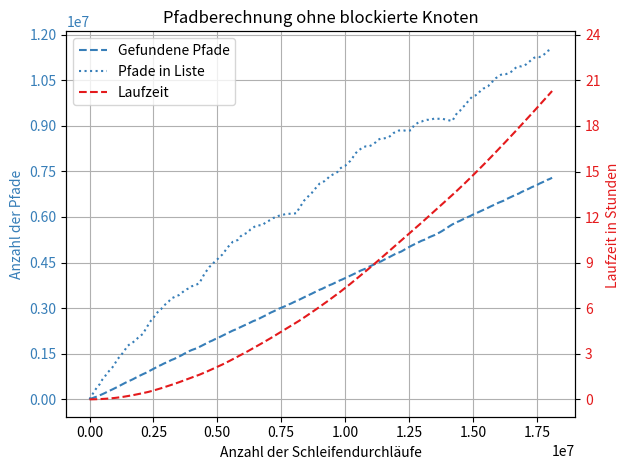

The matplotlib source for this figure:
import matplotlib.pyplot as plt
import numpy as np
from matplotlib.lines import Line2D
import matplotlib
from matplotlib.legend_handler import HandlerTuple
from matplotlib.ticker import MaxNLocator

# durchlaeufe x1000         # stack            # unique nodes in stack    # result length(number of paths)  # unique nodes in result # time
a='''0 0 0 0 0 0
100.0 138997 3628 31376 2743 9.700
200.0 278762 3561 63105 3709 22.411
300.0 398972 3562 89469 3898 39.965
400.0 496321 3555 125989 4113 62.824
500.0 644524 3549 160751 4200 92.340
600.0 744737 3548 202772 4201 126.318
700.0 876439 3548 247230 4296 175.266
800.0 954174 3497 284257 4312 225.769
900.0 1052536 3497 324511 4312 281.470
1000.0 1181691 3496 365097 4312 345.625
1100.0 1328414 3493 406691 4314 417.675
1200.0 1406086 3473 452815 4315 497.044
1300.0 1521770 3473 496744 4315 584.095
1400.0 1642794 3473 539583 4315 682.171
1500.0 1765355 3473 583642 4315 787.149
1600.0 1819790 3473 618655 4315 891.875
1700.0 1873741 3473 658147 4315 998.787
1800.0 1938896 3472 703599 4315 1117.507
1900.0 2024186 3472 747575 4315 1237.515
2000.0 2094497 3472 789345 4315 1365.134
2100.0 2156085 3472 828424 4315 1495.067
2200.0 2316054 3471 865417 4315 1625.565
2300.0 2451429 3471 909205 4315 1767.806
2400.0 2583481 3471 951128 4315 1921.741
2500.0 2681198 3470 997776 4315 2095.466
2600.0 2797542 3471 1043351 4316 2269.818
2700.0 2901184 3471 1091097 4316 2451.438
2800.0 2965108 3471 1125788 4316 2637.167
2900.0 3076424 3471 1170233 4316 2829.978
3000.0 3142280 3471 1205170 4316 3018.002
3100.0 3218614 3471 1242848 4316 3215.555
3200.0 3319446 3471 1289306 4316 3431.386
3300.0 3354142 3471 1320918 4316 3635.731
3400.0 3398714 3471 1362779 4316 3846.987
3500.0 3426658 3442 1402095 4316 4056.666
3600.0 3493933 3442 1444091 4316 4287.757
3700.0 3563328 3442 1493945 4316 4511.753
3800.0 3616971 3434 1537392 4316 4739.238
3900.0 3654512 3434 1582251 4316 4956.896
4000.0 3717520 3434 1619251 4316 5176.299
4100.0 3742882 3434 1650540 4316 5398.090
4200.0 3777638 3434 1679256 4316 5622.789
4300.0 3822646 3434 1721085 4316 5846.273
4400.0 3976603 3432 1763879 4316 6093.744
4500.0 4133287 3432 1805222 4316 6350.779
4600.0 4245867 3431 1849830 4316 6613.669
4700.0 4363224 3431 1893664 4316 6885.306
4800.0 4423567 3431 1928404 4316 7145.148
4900.0 4538558 3431 1972575 4316 7413.953
5000.0 4603027 3431 2007334 4316 7692.359
5100.0 4690785 3428 2048733 4316 7971.707
5200.0 4763545 3428 2088873 4316 8267.955
5300.0 4877787 3428 2131140 4316 8564.554
5400.0 4998296 3429 2174313 4317 8872.342
5500.0 5079243 3429 2212589 4317 9182.761
5600.0 5178157 3429 2257040 4317 9500.319
5700.0 5199258 3429 2289972 4317 9810.828
5800.0 5243609 3429 2330617 4317 10131.659
5900.0 5351458 3429 2368250 4317 10453.551
6000.0 5423580 3429 2408912 4317 10779.791
6100.0 5451726 3429 2445110 4317 11101.485
6200.0 5492556 3429 2484837 4317 11431.748
6300.0 5592095 3429 2525497 4317 11770.352
6400.0 5649728 3429 2568981 4317 12115.632
6500.0 5700051 3429 2599940 4317 12461.768
6600.0 5725156 3429 2634969 4317 12807.368
6700.0 5721589 3429 2680825 4317 13148.645
6800.0 5749996 3429 2720588 4317 13493.340
6900.0 5831601 3425 2762596 4317 13839.102
7000.0 5867505 3425 2809496 4317 14190.414
7100.0 5906173 3425 2854933 4317 14549.356
7200.0 5969896 3425 2890579 4317 14918.209
7300.0 5981732 3424 2933626 4317 15285.511
7400.0 6035003 3424 2976374 4317 15661.994
7500.0 6060678 3424 3008209 4317 16033.952
7600.0 6077194 3424 3043954 4317 16398.956
7700.0 6103101 3424 3079301 4317 16762.475
7800.0 6103217 3424 3119815 4317 17134.105
7900.0 6104126 3424 3155441 4317 17501.659
8000.0 6111364 3424 3197698 4317 17870.575
8100.0 6124639 3418 3234090 4317 18235.242
8200.0 6284333 3418 3273334 4317 18618.578
8300.0 6409473 3418 3315389 4317 19013.963
8400.0 6542574 3418 3358176 4317 19418.601
8500.0 6615410 3418 3397930 4317 19828.305
8600.0 6720528 3412 3435762 4317 20238.751
8700.0 6793299 3412 3475899 4317 20655.154
8800.0 6905395 3412 3518908 4317 21076.017
8900.0 6991164 3412 3558368 4317 21491.698
9000.0 7096323 3412 3601942 4317 21915.589
9100.0 7144553 3412 3632857 4317 22340.606
9200.0 7180240 3412 3675637 4317 22777.258
9300.0 7250601 3412 3710662 4317 23210.711
9400.0 7348579 3412 3757154 4317 23654.797
9500.0 7386189 3412 3788717 4317 24096.723
9600.0 7429130 3412 3830534 4317 24541.970
9700.0 7478829 3412 3870001 4317 24987.978
9800.0 7590977 3412 3912479 4317 25445.115
9900.0 7648643 3412 3945978 4317 25917.059
10000.0 7679267 3412 3987087 4317 26374.336
10100.0 7767612 3412 4024348 4317 26859.142
10200.0 7840265 3412 4064486 4317 27348.109
10300.0 7954554 3412 4107248 4317 27844.082
10400.0 8086117 3413 4148244 4318 28334.549
10500.0 8170866 3413 4184283 4318 28830.108
10600.0 8235571 3413 4230853 4318 29336.825
10700.0 8296151 3413 4265771 4318 29844.620
10800.0 8320287 3413 4297846 4318 30343.149
10900.0 8317454 3413 4347646 4318 30841.033
11000.0 8347032 3413 4383069 4318 31352.825
11100.0 8393792 3413 4422209 4318 31857.380
11200.0 8460598 3413 4464516 4318 32384.007
11300.0 8544795 3413 4507263 4318 32911.602
11400.0 8579947 3413 4533203 4318 33439.504
11500.0 8581347 3413 4580253 4318 33980.094
11600.0 8599025 3413 4620464 4318 34519.101
11700.0 8621195 3413 4663772 4318 35043.494
11800.0 8686001 3413 4709988 4318 35575.516
11900.0 8765641 3413 4752596 4318 36104.508
12000.0 8796448 3413 4797870 4318 36626.397
12100.0 8843753 3413 4827337 4318 37152.757
12200.0 8849919 3413 4862041 4318 37673.369
12300.0 8847113 3413 4911037 4318 38195.058
12400.0 8830964 3413 4964861 4318 38715.764
12500.0 8839184 3413 5006567 4318 39236.969
12600.0 8859729 3413 5052767 4318 39759.628
12700.0 9023177 3413 5093744 4318 40293.334
12800.0 9071697 3413 5137826 4318 40829.012
12900.0 9128930 3413 5176659 4318 41372.784
13000.0 9142028 3413 5218618 4318 41913.874
13100.0 9179062 3413 5247426 4318 42458.878
13200.0 9198699 3413 5280336 4318 43001.641
13300.0 9192523 3413 5334622 4318 43547.385
13400.0 9214345 3413 5366851 4318 44096.064
13500.0 9241418 3413 5402405 4318 44645.540
13600.0 9230088 3413 5449104 4318 45193.662
13700.0 9231796 3413 5489260 4318 45739.694
13800.0 9233054 3413 5538325 4318 46287.689
13900.0 9209866 3413 5594626 4318 46831.930
14000.0 9189569 3413 5650144 4318 47375.168
14100.0 9173212 3413 5703252 4318 47918.548
14200.0 9158828 3413 5755491 4318 48460.662
14300.0 9319493 3412 5794564 4318 49016.834
14400.0 9437368 3412 5838755 4318 49584.087
14500.0 9498458 3412 5873610 4318 50153.030
14600.0 9613913 3412 5917312 4318 50730.361
14700.0 9675986 3412 5952046 4318 51310.548
14800.0 9794248 3412 5995359 4318 51898.203
14900.0 9894156 3412 6031199 4318 52487.070
15000.0 9977458 3412 6076069 4318 53090.074
15100.0 10000676 3412 6110338 4318 53686.570
15200.0 10045570 3412 6149932 4318 54288.730
15300.0 10158802 3412 6187857 4318 54896.711
15400.0 10223816 3412 6227319 4318 55510.998
15500.0 10253198 3412 6264388 4318 56121.301
15600.0 10303398 3412 6304918 4318 56736.885
15700.0 10417085 3412 6347419 4318 57364.501
15800.0 10472958 3412 6383944 4318 57992.553
15900.0 10568490 3412 6422655 4318 58621.457
16000.0 10626831 3412 6467288 4318 59258.009
16100.0 10680772 3412 6500155 4318 59896.799
16200.0 10702097 3412 6533219 4318 60532.693
16300.0 10702532 3412 6581283 4318 61166.710
16400.0 10731789 3412 6618896 4318 61806.024
16500.0 10777716 3412 6659517 4318 62446.208
16600.0 10853977 3412 6701553 4318 63095.630
16700.0 10927650 3412 6739586 4318 63750.381
16800.0 10958791 3412 6769933 4318 64403.070
16900.0 10955902 3412 6819005 4318 65052.964
17000.0 10983330 3412 6856297 4318 65707.335
17100.0 11029491 3406 6896380 4318 66361.773
17200.0 11101637 3390 6933339 4318 67022.852
17300.0 11177304 3390 6978108 4318 67692.559
17400.0 11240633 3390 7013394 4318 68361.543
17500.0 11266802 3390 7045410 4318 69027.659
17600.0 11261896 3390 7095404 4318 69692.096
17700.0 11292933 3390 7131327 4318 70360.733
17800.0 11358000 3390 7170290 4318 71032.024
17900.0 11453010 3390 7215438 4318 71715.558
18000.0 11495045 3390 7246871 4318 72397.344
18100.0 11532836 3390 7289315 4318 73083.081'''
# 4,5 GB Ram


# f = a.split("\n")
# for i in f:
#     i.split(" ")
results = [i.split(" ")for i in a.split("\n")]
durchlaeufe = []
stackPaths = []
returnPaths = []
times = []
for i in results:
    durchlaeufe.append((float(i[0])*1000))
    stackPaths.append(int(i[1]))
    returnPaths.append(int(i[3]))
    times.append(float("{:.4f}".format(float(i[5])/3600)))
# print(durchlaeufe)
# print(stackPaths)
# print(returnPaths)
# print(times)



colorBlind =  ['#377eb8', '#ff7f00', '#4daf4a', '#f781bf', '#a65628', '#984ea3', '#999999', '#e41a1c', '#dede00']



fig, ax1 = plt.subplots()

plt.grid(True)

lns3 = ax1.plot(durchlaeufe,stackPaths, ':',label='Pfade in Liste',color=colorBlind[0])

lns1 = ax1.plot(durchlaeufe,returnPaths, '--',label='Gefundene Pfade',color=colorBlind[0])

ax1.set_xlabel('Anzahl der Schleifendurchläufe')
ax1.set_ylabel('Anzahl der Pfade',color=colorBlind[0])

ax1.tick_params(axis='y', labelcolor=colorBlind[0])



ax2 = ax1.twinx()
lns2 = ax2.plot(durchlaeufe,times, '--',label='Laufzeit',color=colorBlind[7])
ax2.set_ylabel('Laufzeit in Stunden ',color=colorBlind[7])
ax2.tick_params(axis='y', labelcolor=colorBlind[7])

scale_x = 1000000


ax1.yaxis.set_major_locator(MaxNLocator(12)) 
ax2.yaxis.set_major_locator(MaxNLocator(9)) 
ax2.set_ylim([-1.142, 24.23])

leg = lns1 +lns3+ lns2
labs = [l.get_label() for l in leg]
ax1.legend(leg, labs, loc=2)

plt.title('Pfadberechnung ohne blockierte Knoten')

# l = ax1.get_ylim()
# l2 = ax2.get_ylim()
# f = lambda x : l2[0]+(x-l[0])/(l[1]-l[0])*(l2[1]-l2[0])
# ticks = f(ax1.get_yticks())
# ax2.yaxis.set_major_locator(matplotlib.ticker.FixedLocator(ticks))

fig.tight_layout()  # otherwise the right y-label is slightly clipped
#plt.show()
#plt.savefig("D:\\Downloads\\\OPC UA\\plots\\OhneBlockierte.pdf",bbox_inches='tight')
plt.savefig("D:\\Downloads\\\OPC UA\\plots\\OhneBlockierte.png",bbox_inches='tight', dpi=300)